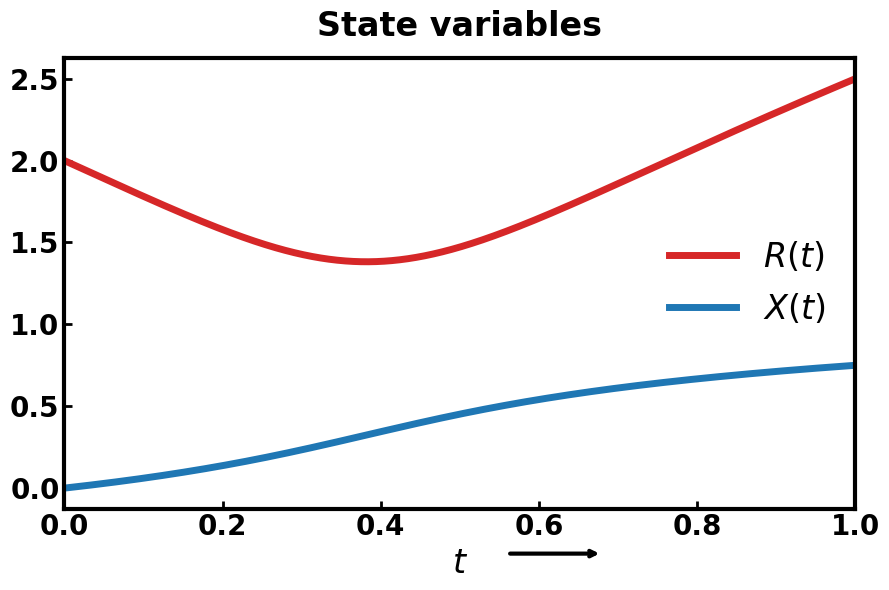

The matplotlib source for this figure:
import numpy as np
import matplotlib.pyplot as plt
from scipy.optimize import root_scalar
from scipy.integrate import trapezoid, cumulative_trapezoid

# Parameters

X_T = 0.75
R_0 = 2.0
R_T = 2.5
T   = 1.0
MU  = 0.5

# Define functions


def F_s(s):
    val = (33*s**2) / (500*np.sinh(s)**2)
    val *= ( (R_T/R_0)*(2*np.cosh(s) - R_T/R_0) - 1 )
    return np.sqrt(np.maximum(val, 0.0))

target = X_T / R_0
root_fun = lambda s: F_s(s) - target

guesses = np.linspace(1e-3, 5, 2000)
F_vals = F_s(guesses)

crossings = np.where(np.diff(np.sign(F_vals - target)))[0]
if len(crossings) == 0:
    raise RuntimeError("No root found")

s_guess = np.mean(guesses[crossings[0]:crossings[0]+2])

sol = root_scalar(root_fun, x0=s_guess, method="newton")
s = sol.root

print(f"Solved s = {s}")

# State profile construction


Nx = 1500
x = np.linspace(0, 1, Nx)

rho_x = (
    R_T*np.sinh(s*x) + R_0*np.sinh(s*(1 - x))
) / np.sinh(s)

I = trapezoid(rho_x**2, x)
tau_T = T / (MU * I)

cumulative_integral = cumulative_trapezoid(rho_x**2, x, initial=0)
t_x = T * cumulative_integral / I

R_t = rho_x

# Compute X(t)

p0 = X_T * 700 / (33 * tau_T)

tau_vals = x * tau_T
X_tau = (33/700) * p0 * tau_vals

X_t = np.interp(np.linspace(0, T, Nx), t_x, X_tau)

# Plot

plt.figure(figsize=(9, 6))
ax = plt.gca()

#  Curves (different colors than controls plot)
ax.plot(t_x/T, R_t, color='#d62728', linewidth=5, label=r'$R(t)$')   # red
ax.plot(np.linspace(0,1,Nx), X_t, color='#1f77b4', linewidth=5, label=r'$X(t)$')  # blue

ax.set_xlim(0, 1)

#  X label with arrow
ax.set_xlabel(r'$t$', fontsize=24, fontweight='bold', fontfamily='cambria')

ax.annotate(
    '',
    xy=(0.68, -0.1),
    xytext=(0.56, -0.1),
    xycoords='axes fraction',
    arrowprops=dict(
        arrowstyle='->',
        linewidth=3,
        color='black'
    )
)

#ax.set_ylabel(r'$R(t), X(t)$', fontsize=18, fontweight='bold')
ax.set_title('State variables', fontsize=24, fontweight='bold', pad=16, fontfamily='cambria')

ax.legend(
    loc='best',
    fontsize=24,
    frameon=True,
    fancybox=True,
    framealpha=0.9,
    edgecolor='white'
)

#  Spine thickness
for spine in ax.spines.values():
    spine.set_linewidth(2.5)

ax.spines['bottom'].set_linewidth(3)
ax.spines['left'].set_linewidth(3)
ax.spines['top'].set_linewidth(3)
ax.spines['right'].set_linewidth(3)

#  Tick label styling
for label in ax.get_xticklabels() + ax.get_yticklabels():
    label.set_fontsize(20)
    label.set_fontweight('bold')
    label.set_fontfamily('cambria')
    label.set_color('black')

#  Tick geometry
ax.tick_params(
    axis='both',
    which='major',
    length=6,
    width=2,
    direction='in',
    top=False,
    right=False
)

plt.tight_layout()
plt.show()
